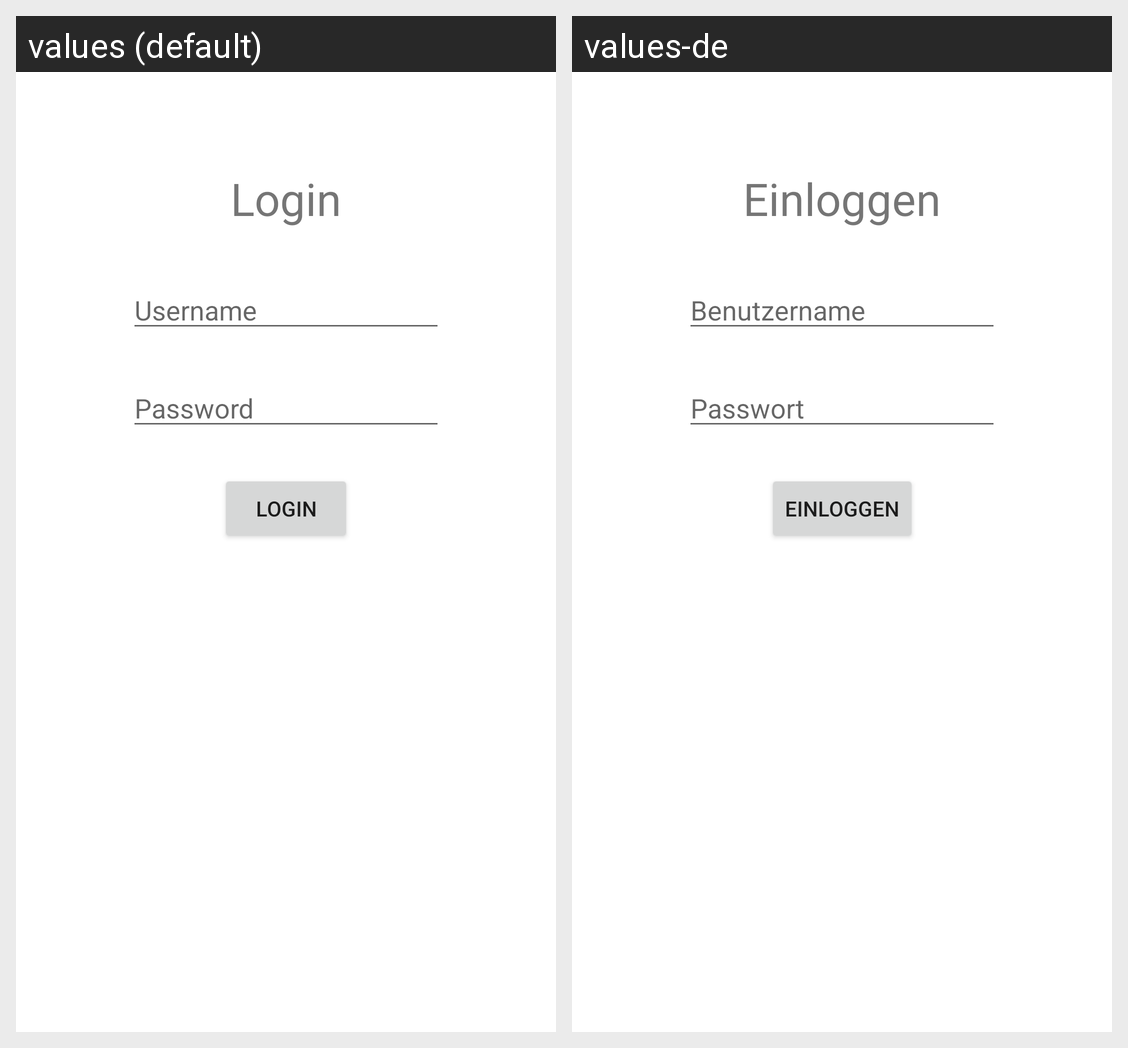

Here is an Android app screen in its default locale and in the app's own translations. Write out the translated-string differences for the strings that appear on this screen.
Android screen res/layout/activity_main.xml rendered under 2 locales, left to right: values (default), values-de. Device: Nexus 5 (rendered at 1080×1920; each locale shown at half size, 540×960, under a caption strip naming it); theme AppTheme.
Strings drawn on this screen, with the default value and each locale's value (text and hints the layout hard-codes, and strings that could not be matched under every locale, appear in the picture but are not listed):

login_title
  values: Login
  values-de: Einloggen

username
  values: Username
  values-de: Benutzername

password
  values: Password
  values-de: Passwort
